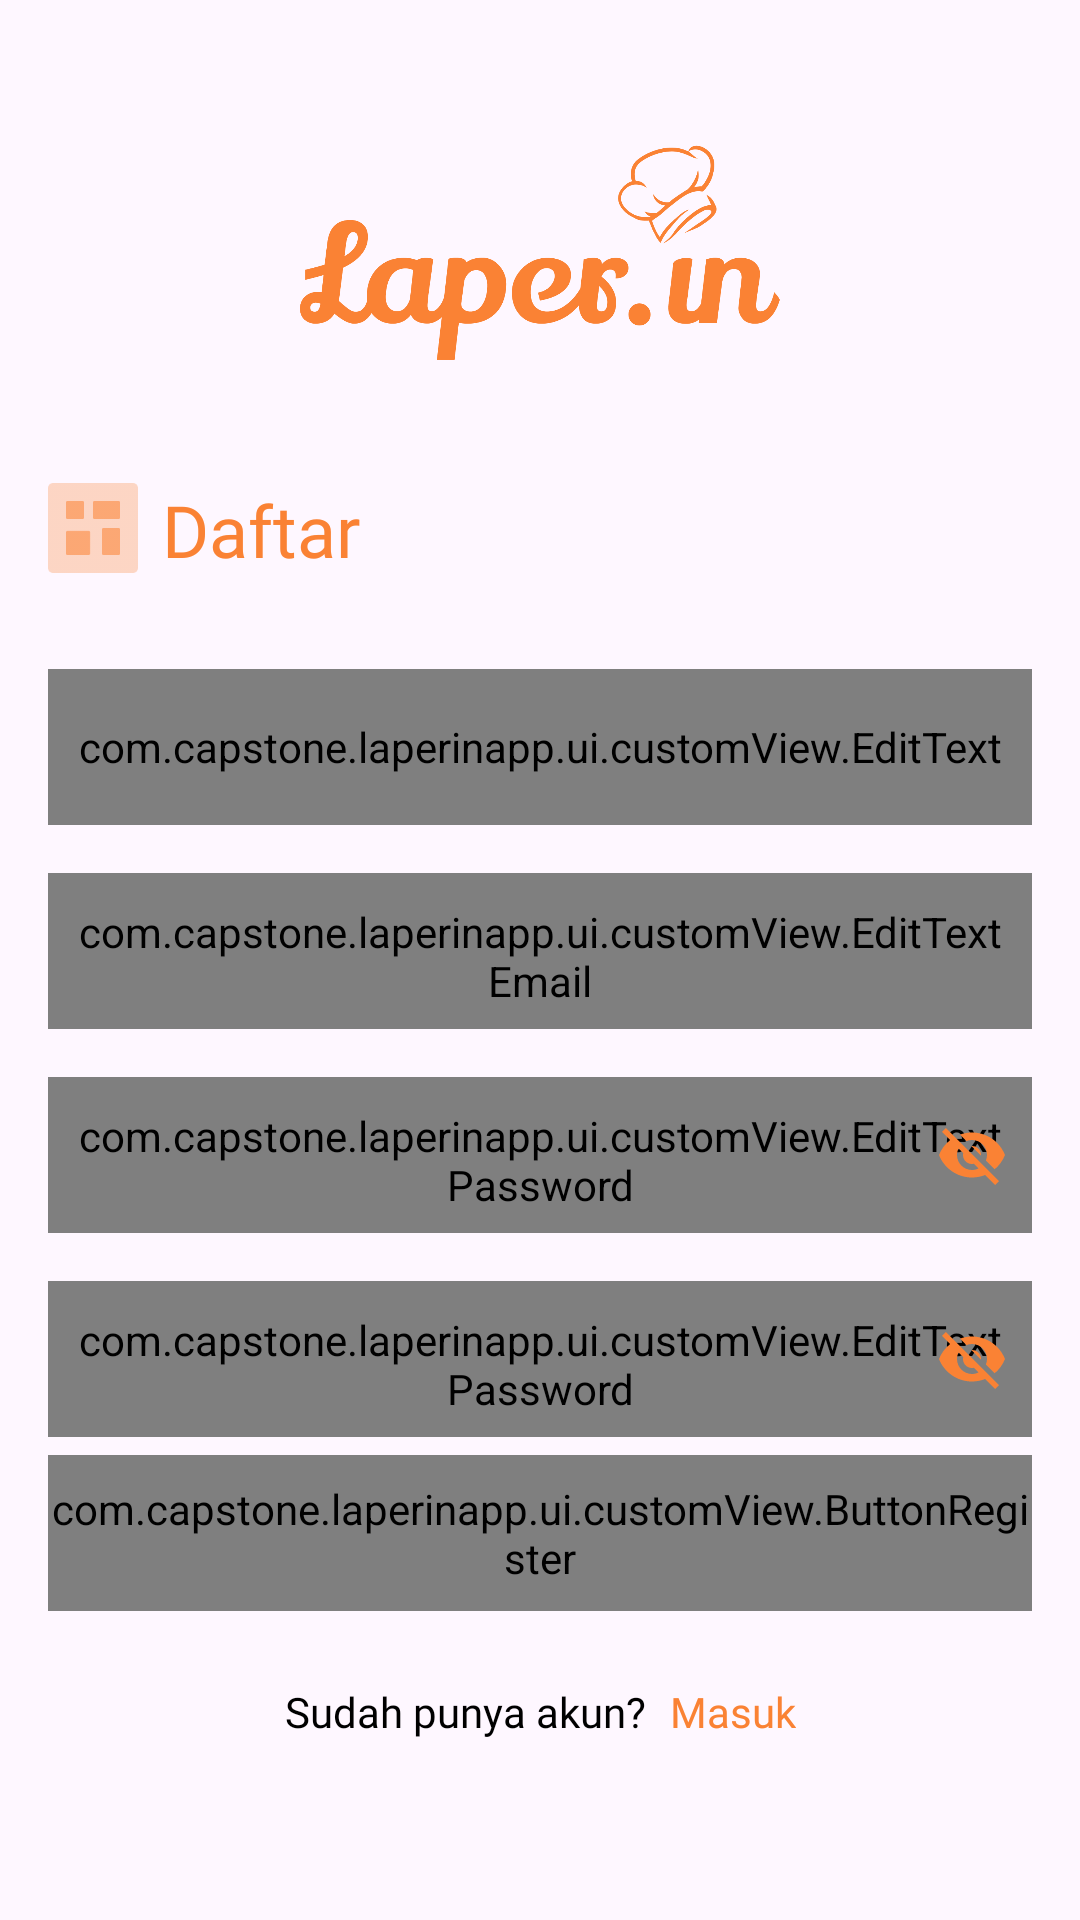

Here is an Android app screen rendered from its layout file. Give the layout XML and the strings, colors and styles it references.
<!-- AndroidManifest.xml: application theme Theme.LaperinApp -->
<!-- res/layout/activity_register.xml -->
<?xml version="1.0" encoding="utf-8"?>
<androidx.constraintlayout.widget.ConstraintLayout xmlns:android="http://schemas.android.com/apk/res/android"
    xmlns:app="http://schemas.android.com/apk/res-auto"
    xmlns:tools="http://schemas.android.com/tools"
    android:layout_width="match_parent"
    android:layout_height="match_parent"
    tools:context=".ui.register.RegisterActivity">

    <ImageView
        android:id="@+id/imageView3"
        android:layout_width="0dp"
        android:layout_height="200dp"
        android:layout_marginHorizontal="100dp"
        android:layout_marginVertical="20dp"
        android:src="@drawable/logo_laperin_orange"
        app:layout_constraintBottom_toTopOf="@+id/constraintLayout4"
        app:layout_constraintEnd_toEndOf="parent"
        app:layout_constraintStart_toStartOf="parent"
        app:layout_constraintTop_toTopOf="parent" />

    <androidx.constraintlayout.widget.ConstraintLayout
        android:id="@+id/constraintLayout4"
        android:layout_width="0dp"
        android:layout_height="wrap_content"
        app:layout_constraintBottom_toBottomOf="parent"
        app:layout_constraintEnd_toEndOf="parent"
        app:layout_constraintStart_toStartOf="parent"
        app:layout_constraintTop_toTopOf="parent">

        <ImageView
            android:id="@+id/imageView4"
            android:layout_width="30dp"
            android:layout_height="30dp"
            android:layout_marginStart="16dp"
            android:src="@drawable/ic_auth"
            app:layout_constraintStart_toStartOf="parent"
            app:layout_constraintTop_toTopOf="parent" />

        <TextView
            android:id="@+id/tvDaftar"
            style="@style/bold.light"
            android:layout_width="wrap_content"
            android:layout_height="wrap_content"
            android:layout_marginStart="8dp"
            android:text="@string/daftar"
            android:textColor="@color/orange"
            android:textSize="24sp"
            app:layout_constraintBottom_toBottomOf="@+id/imageView4"
            app:layout_constraintStart_toEndOf="@+id/imageView4"
            app:layout_constraintTop_toTopOf="@+id/imageView4" />

        <com.capstone.laperinapp.ui.customView.EditText
            android:id="@+id/edUsername"
            style="@style/textColorEditText"
            android:layout_width="0dp"
            android:layout_height="52dp"
            android:layout_marginHorizontal="16dp"
            android:layout_marginTop="32dp"
            android:hint="@string/username"
            android:textColorHint="@color/dark_gray"
            android:inputType="text"
            android:padding="10dp"
            android:textSize="13sp"
            app:layout_constraintEnd_toEndOf="parent"
            app:layout_constraintStart_toStartOf="parent"
            app:layout_constraintTop_toBottomOf="@+id/imageView4" />

        <com.capstone.laperinapp.ui.customView.EditTextEmail
            android:id="@+id/edEmailRegister"
            style="@style/textColorEditText"
            android:layout_width="0dp"
            android:layout_height="52dp"
            android:layout_marginStart="16dp"
            android:layout_marginTop="16dp"
            android:layout_marginEnd="16dp"
            android:textColorHint="@color/dark_gray"
            android:hint="@string/email"
            android:inputType="textEmailAddress"
            android:padding="10dp"
            android:textSize="13sp"
            app:layout_constraintEnd_toEndOf="parent"
            app:layout_constraintStart_toStartOf="parent"
            app:layout_constraintTop_toBottomOf="@+id/edUsername" />

        <com.capstone.laperinapp.ui.customView.EditTextPassword
            android:id="@+id/edPassword_register"
            style="@style/medium"
            android:layout_width="0dp"
            android:layout_height="52dp"
            android:layout_marginTop="16dp"
            android:hint="@string/Masukkan_password"
            android:inputType="textPassword"
            android:textColorHint="@color/dark_gray"
            android:padding="10dp"
            android:textSize="13sp"
            app:layout_constraintEnd_toEndOf="@+id/edEmailRegister"
            app:layout_constraintStart_toStartOf="@+id/edEmailRegister"
            app:layout_constraintTop_toBottomOf="@+id/edEmailRegister" />

        <ImageView
            android:id="@+id/ic_password_toggle"
            android:layout_width="wrap_content"
            android:layout_height="wrap_content"
            android:padding="8dp"
            android:src="@drawable/ic_password"
            app:layout_constraintBottom_toBottomOf="@+id/edPassword_register"
            app:layout_constraintEnd_toEndOf="@+id/edPassword_register"
            app:layout_constraintHorizontal_bias="1.0"
            app:layout_constraintStart_toStartOf="@+id/edPassword_register"
            app:layout_constraintTop_toTopOf="@+id/edPassword_register" />

        <com.capstone.laperinapp.ui.customView.EditTextPassword
            android:id="@+id/edUlang_password"
            style="@style/medium"
            android:layout_width="0dp"
            android:layout_height="52dp"
            android:layout_marginTop="16dp"
            android:hint="@string/masukkan_ulang_password"
            android:textColorHint="@color/dark_gray"
            android:inputType="textPassword"
            android:padding="10dp"
            android:textSize="13sp"
            app:layout_constraintEnd_toEndOf="@+id/edPassword_register"
            app:layout_constraintStart_toStartOf="@+id/edPassword_register"
            app:layout_constraintTop_toBottomOf="@+id/edPassword_register" />

        <ImageView
            android:id="@+id/ic_password_toggle1"
            android:layout_width="wrap_content"
            android:layout_height="wrap_content"
            android:padding="8dp"
            android:src="@drawable/ic_password"
            app:layout_constraintBottom_toBottomOf="parent"
            app:layout_constraintEnd_toEndOf="@+id/edUlang_password"
            app:layout_constraintHorizontal_bias="1.0"
            app:layout_constraintStart_toStartOf="@+id/edUlang_password"
            app:layout_constraintTop_toTopOf="@+id/edUlang_password" />

    </androidx.constraintlayout.widget.ConstraintLayout>


    <com.capstone.laperinapp.ui.customView.ButtonRegister
        android:id="@+id/btRegister"
        android:layout_width="0dp"
        android:layout_height="52dp"
        android:layout_marginBottom="24dp"
        android:layout_marginHorizontal="16dp"
        android:background="@color/primary"
        android:enabled="false"
        android:textColor="@color/white"
        app:layout_constraintBottom_toTopOf="@+id/linearLayout4"
        app:layout_constraintEnd_toEndOf="parent"
        app:layout_constraintStart_toStartOf="parent" />

    <LinearLayout
        android:id="@+id/linearLayout4"
        android:layout_width="wrap_content"
        android:layout_height="wrap_content"
        android:layout_marginBottom="60dp"
        android:orientation="horizontal"
        app:layout_constraintBottom_toBottomOf="parent"
        app:layout_constraintEnd_toEndOf="parent"
        app:layout_constraintStart_toStartOf="parent">

        <TextView
            android:id="@+id/tv_register_toLogin"
            style="@style/textColor"
            android:layout_width="wrap_content"
            android:layout_height="wrap_content"
            android:text="@string/konfirm_login" />

        <TextView
            android:id="@+id/bt_masuk_toLogin"
            style="@style/textColorDark"
            android:layout_width="wrap_content"
            android:layout_height="wrap_content"
            android:layout_marginStart="8dp"
            android:text="@string/masuk" />

    </LinearLayout>

    <ProgressBar
        android:id="@+id/progressBar"
        android:layout_width="wrap_content"
        android:layout_height="wrap_content"
        android:visibility="invisible"
        app:layout_constraintBottom_toTopOf="@+id/btRegister"
        app:layout_constraintEnd_toEndOf="parent"
        app:layout_constraintStart_toStartOf="parent"
        app:layout_constraintTop_toBottomOf="@+id/constraintLayout4" />

</androidx.constraintlayout.widget.ConstraintLayout>
<!-- resources referenced by this layout -->
<resources>
  <color name="dark_gray">#959595</color>
  <color name="orange">#FA8234</color>
  <color name="primary">#49B38D</color>
  <color name="white">#FFFFFFFF</color>
  <!-- drawable ic_auth: png bitmap (drawable, 1027 bytes) -->
  <!-- drawable ic_password (drawable) -->
  <vector android:height="24dp" android:tint="@color/orange"
      android:viewportHeight="24" android:viewportWidth="24"
      android:width="24dp" xmlns:android="http://schemas.android.com/apk/res/android">
      <path android:fillColor="@color/orange" android:pathData="M12,7c2.76,0 5,2.24 5,5 0,0.65 -0.13,1.26 -0.36,1.83l2.92,2.92c1.51,-1.26 2.7,-2.89 3.43,-4.75 -1.73,-4.39 -6,-7.5 -11,-7.5 -1.4,0 -2.74,0.25 -3.98,0.7l2.16,2.16C10.74,7.13 11.35,7 12,7zM2,4.27l2.28,2.28 0.46,0.46C3.08,8.3 1.78,10.02 1,12c1.73,4.39 6,7.5 11,7.5 1.55,0 3.03,-0.3 4.38,-0.84l0.42,0.42L19.73,22 21,20.73 3.27,3 2,4.27zM7.53,9.8l1.55,1.55c-0.05,0.21 -0.08,0.43 -0.08,0.65 0,1.66 1.34,3 3,3 0.22,0 0.44,-0.03 0.65,-0.08l1.55,1.55c-0.67,0.33 -1.41,0.53 -2.2,0.53 -2.76,0 -5,-2.24 -5,-5 0,-0.79 0.2,-1.53 0.53,-2.2zM11.84,9.02l3.15,3.15 0.02,-0.16c0,-1.66 -1.34,-3 -3,-3l-0.17,0.01z"/>
  </vector>
  <!-- drawable logo_laperin_orange: png bitmap (drawable, 44433 bytes) -->
  <string name="Masukkan_password">Masukkan Password</string>
  <string name="daftar">Daftar</string>
  <string name="email">Email</string>
  <string name="konfirm_login">Sudah punya akun?</string>
  <string name="masuk">Masuk</string>
  <string name="masukkan_ulang_password">Masukkan Ulang Password</string>
  <string name="username">Username</string>
  <style name="bold.light">
          <item name="android:fontFamily">@font/poppins_medium</item>
          <item name="android:textColor">@color/black</item>
      </style>
  <style name="medium">
          <item name="android:fontFamily">@font/poppins_light</item>
          <item name="android:textColor">@color/black</item>
      </style>
  <style name="textColor">
          <item name="android:fontFamily">@font/poppins_medium</item>
          <item name="android:textColor">@color/black</item>
      </style>
  <style name="textColorDark">
          <item name="android:fontFamily">@font/poppins_light</item>
          <item name="android:textColor">@color/orange</item>
      </style>
  <style name="textColorEditText">
          <item name="android:fontFamily">@font/poppins_light</item>
          <item name="android:textColor">@color/black</item>
      </style>
  <style name="Theme.LaperinApp" parent="Base.Theme.LaperinApp" />
  <color name="black">#FF000000</color>
  <style name="Base.Theme.LaperinApp" parent="Theme.Material3.Light.NoActionBar">
          
           <item name="colorPrimary">@color/orange</item>
  
          <item name="bottomNavigationStyle">@style/navbar</item>
      </style>
  <style name="navbar">
          <item name="backgroundTint">@color/white</item>
      </style>
</resources>
